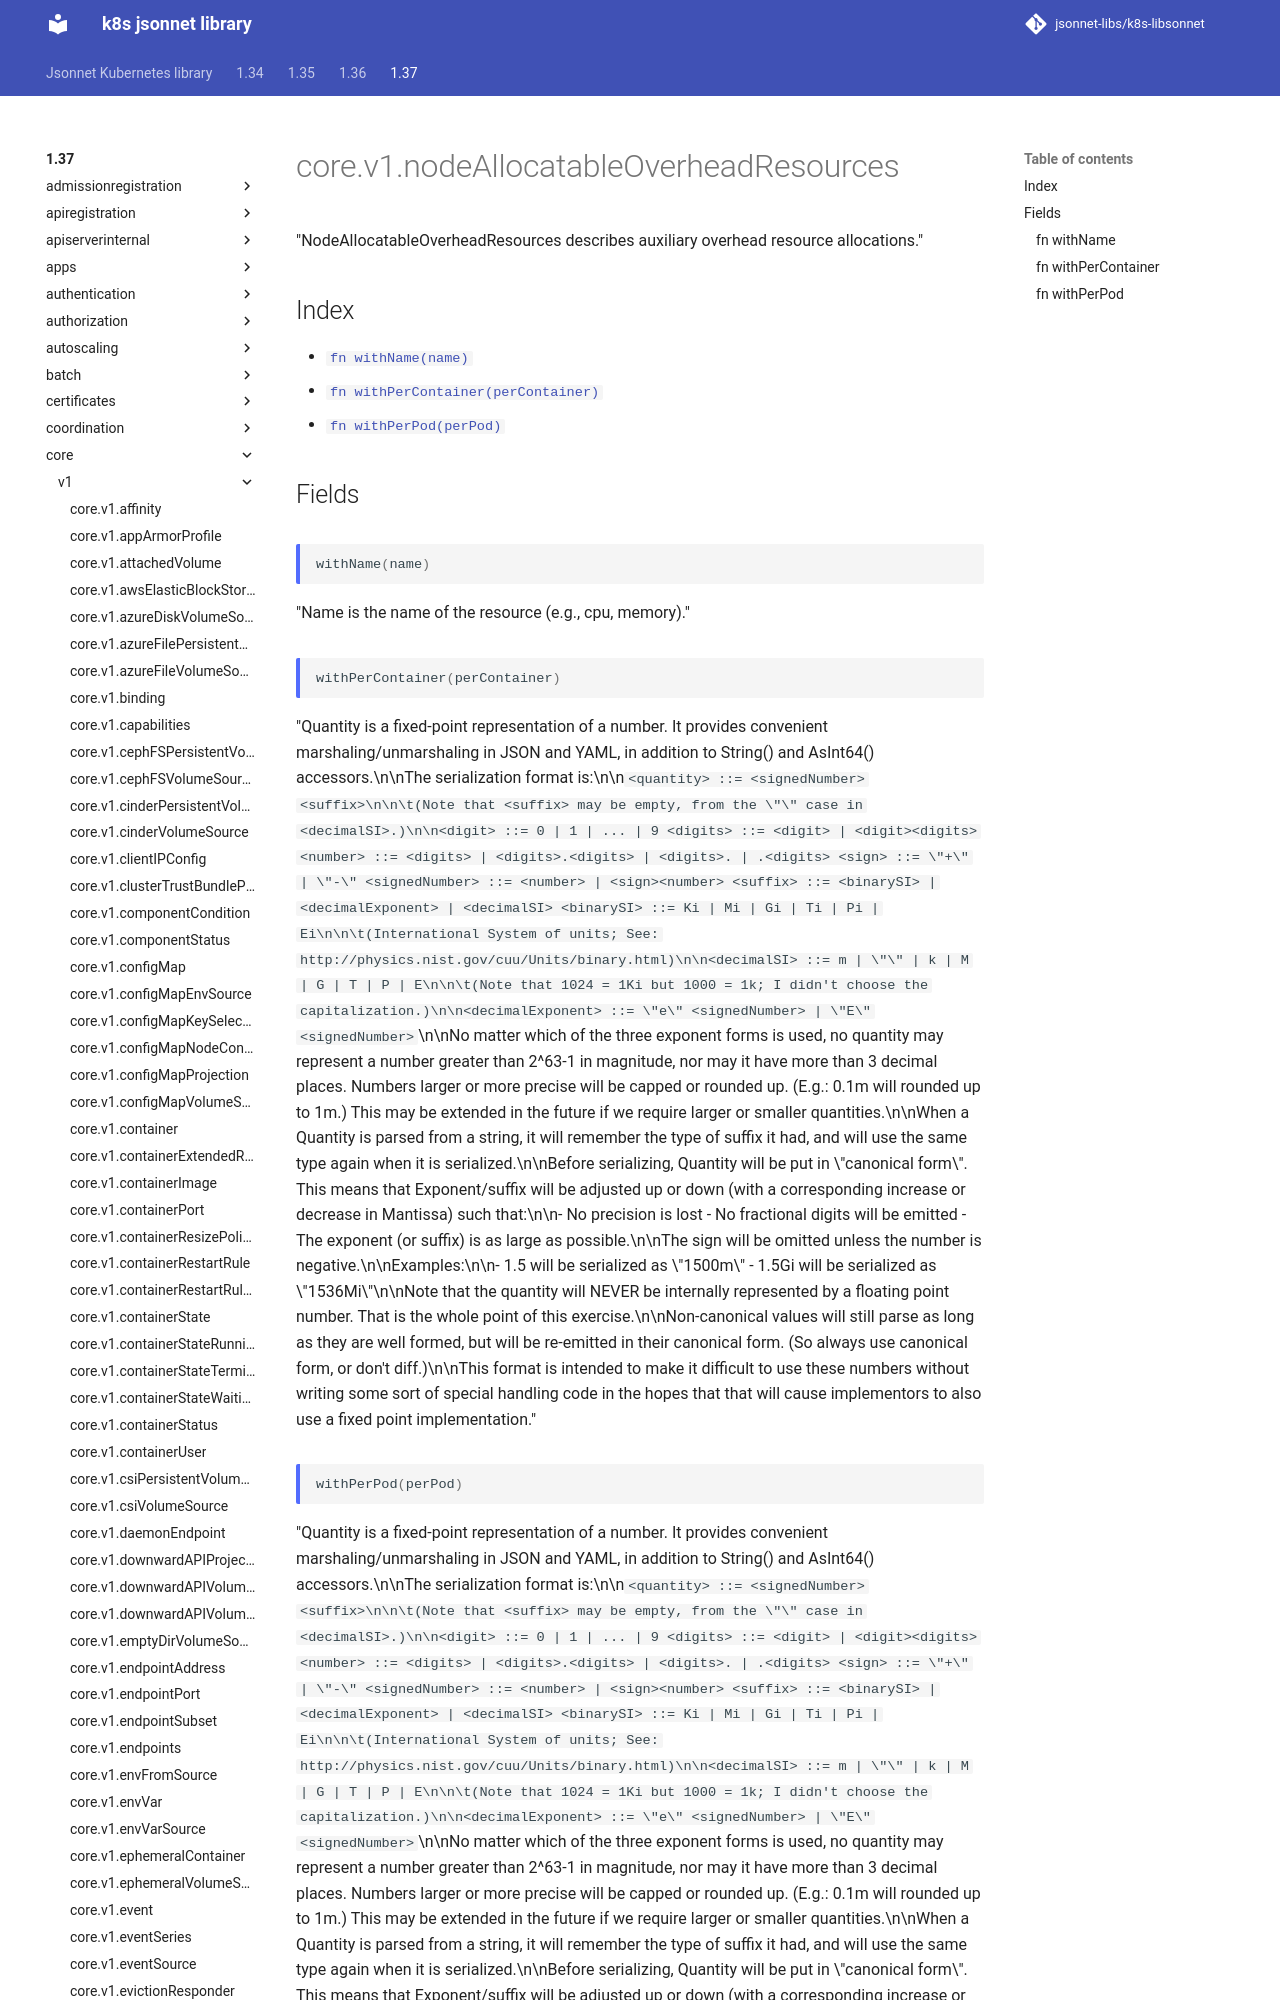

repository: jsonnet-libs/k8s-libsonnet · page: 1.37/core/v1/nodeAllocatableOverheadResources/index.html · generator: mkdocs

---
permalink: /1.37/core/v1/nodeAllocatableOverheadResources/
---

# core.v1.nodeAllocatableOverheadResources

"NodeAllocatableOverheadResources describes auxiliary overhead resource allocations."

## Index

* [`fn withName(name)`](#fn-withname)
* [`fn withPerContainer(perContainer)`](#fn-withpercontainer)
* [`fn withPerPod(perPod)`](#fn-withperpod)

## Fields

### fn withName

```ts
withName(name)
```

"Name is the name of the resource (e.g., cpu, memory)."
